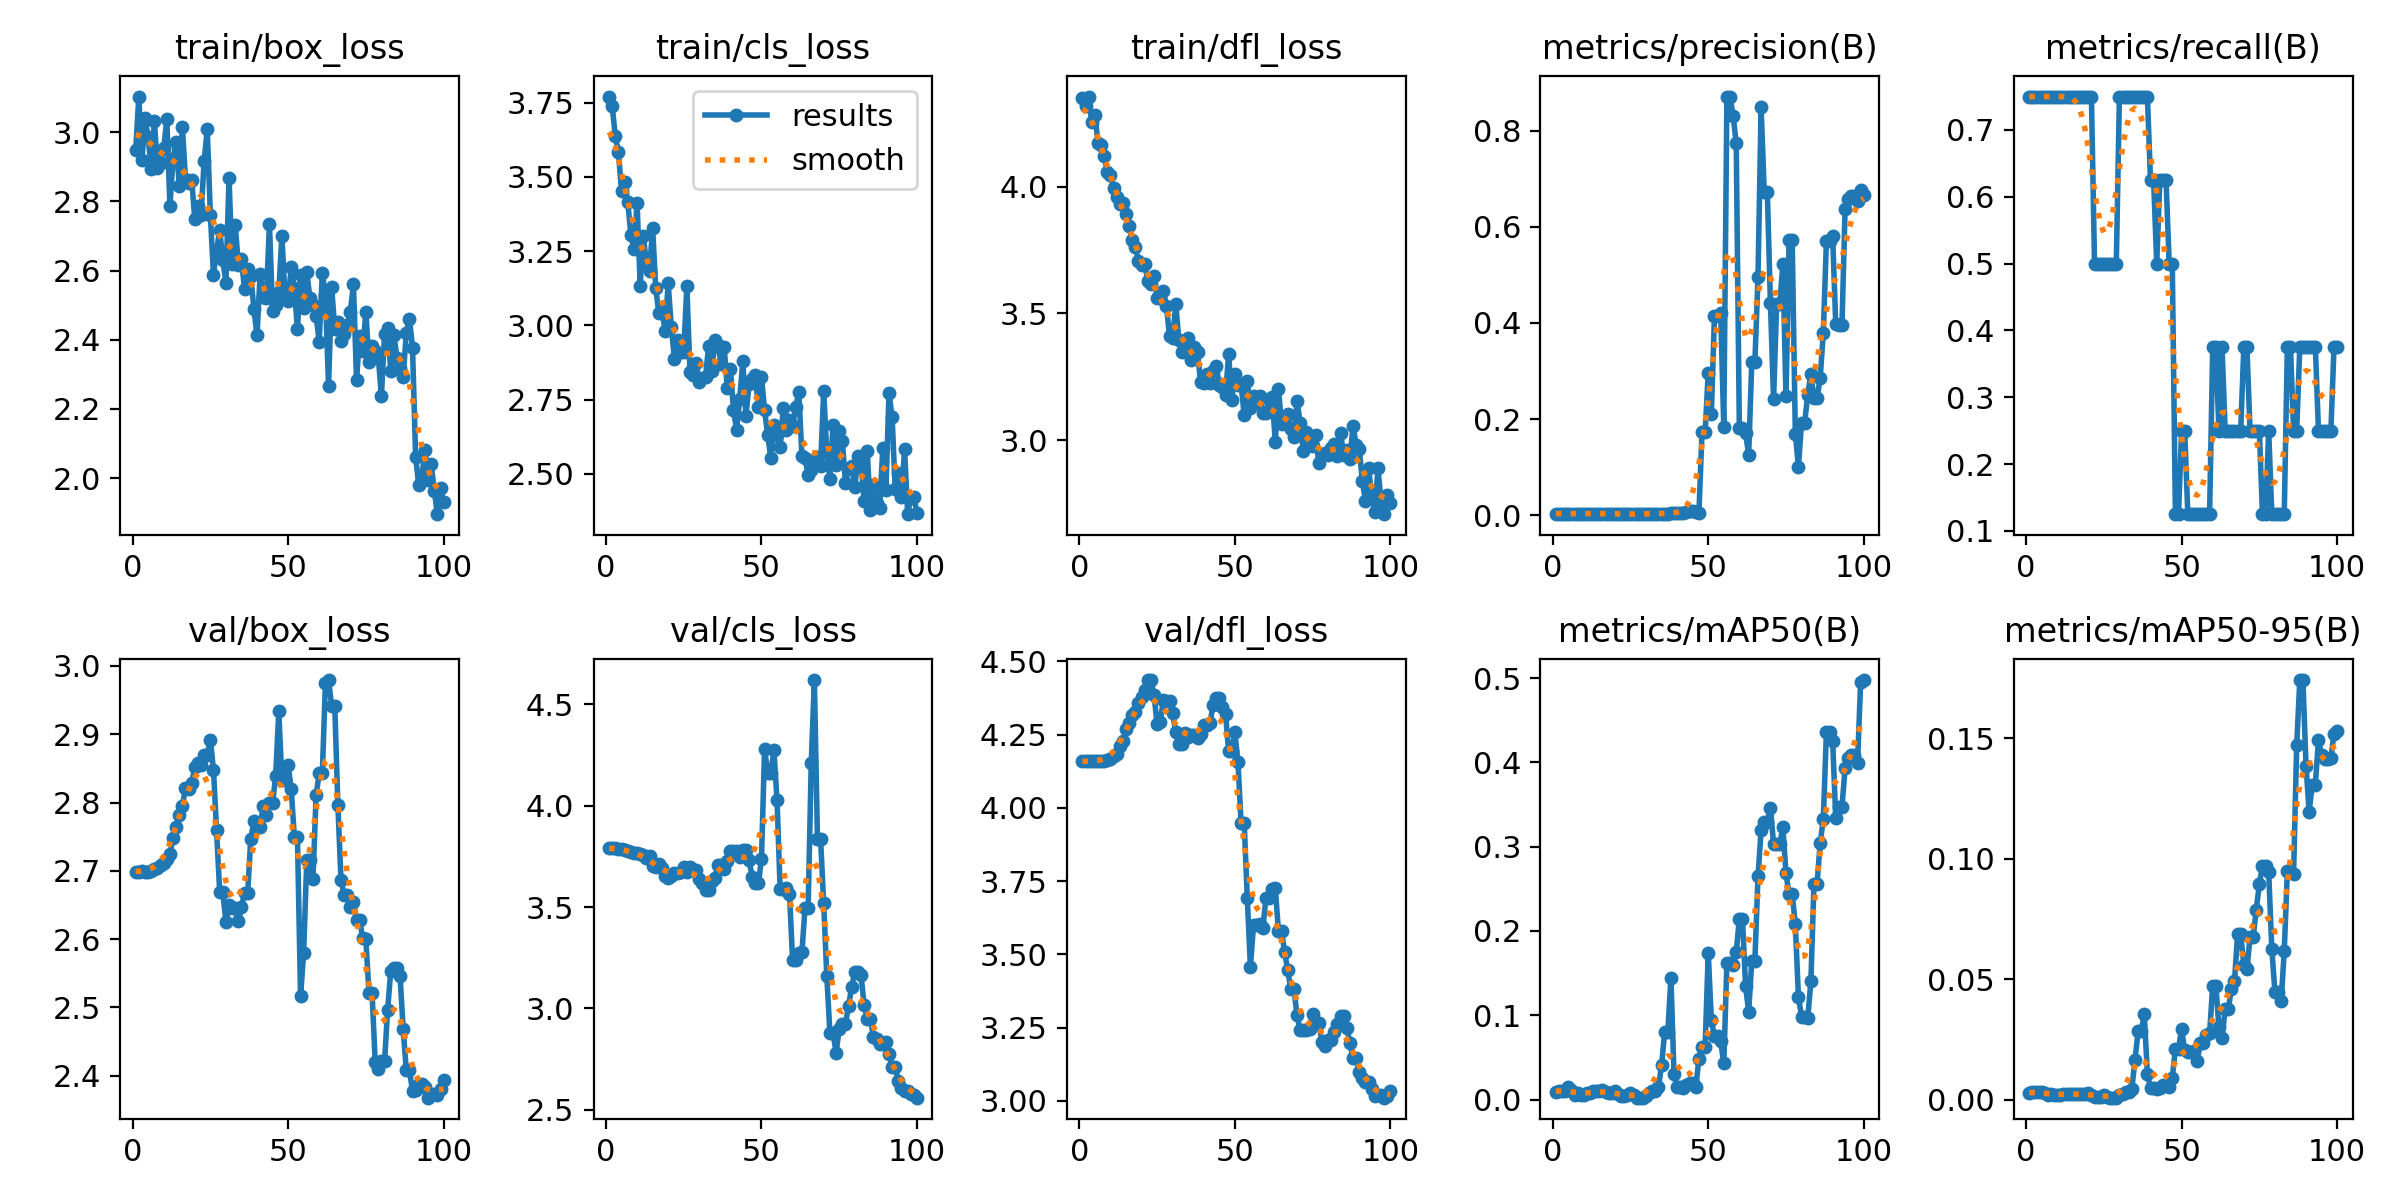

The file beside this chart, header and first rows:
epoch, train/box_loss, train/cls_loss, train/dfl_loss, metrics/precision(B), metrics/recall(B), metrics/mAP50(B), metrics/mAP50-95(B), val/box_loss, val/cls_loss, val/dfl_loss, lr/pg0, lr/pg1, lr/pg2
1, 2.947, 3.771, 4.351, 0.00333, 0.75, 0.00882, 0.0026, 2.698, 3.793, 4.159, 4e-05, 4e-05, 4e-05
2, 3.103, 3.738, 4.319, 0.00333, 0.75, 0.00997, 0.00302, 2.699, 3.792, 4.159, 9.901e-05, 9.901e-05, 9.901e-05
3, 2.918, 3.638, 4.356, 0.00333, 0.75, 0.01007, 0.00311, 2.699, 3.791, 4.159, 0.0001568, 0.0001568, 0.0001568
4, 3.04, 3.583, 4.257, 0.00333, 0.75, 0.01055, 0.0033, 2.699, 3.789, 4.159, 0.0002135, 0.0002135, 0.0002135
5, 2.986, 3.454, 4.285, 0.00333, 0.75, 0.01505, 0.00307, 2.699, 3.784, 4.159, 0.0002689, 0.0002689, 0.0002689
6, 2.894, 3.484, 4.174, 0.00333, 0.75, 0.01137, 0.00269, 2.7, 3.781, 4.159, 0.0003232, 0.0003232, 0.0003232
7, 3.033, 3.417, 4.165, 0.00333, 0.75, 0.00531, 0.00195, 2.703, 3.775, 4.16, 0.0003762, 0.0003762, 0.0003762
8, 2.895, 3.305, 4.121, 0.00333, 0.75, 0.00784, 0.0023, 2.705, 3.772, 4.161, 0.0004281, 0.0004281, 0.0004281
9, 2.91, 3.256, 4.057, 0.00333, 0.75, 0.00505, 0.0018, 2.709, 3.768, 4.164, 0.0004788, 0.0004788, 0.0004788
10, 2.953, 3.413, 4.047, 0.00333, 0.75, 0.00503, 0.0018, 2.712, 3.766, 4.167, 0.0005283, 0.0005283, 0.0005283
11, 3.037, 3.134, 3.994, 0.00333, 0.75, 0.00809, 0.00206, 2.717, 3.762, 4.176, 0.0005766, 0.0005766, 0.0005766
12, 2.786, 3.301, 3.958, 0.00333, 0.75, 0.00793, 0.00222, 2.724, 3.758, 4.185, 0.0006238, 0.0006238, 0.0006238
13, 2.922, 3.211, 3.933, 0.00333, 0.75, 0.00963, 0.00242, 2.748, 3.742, 4.211, 0.0006697, 0.0006697, 0.0006697
14, 2.972, 3.185, 3.935, 0.00333, 0.75, 0.01043, 0.00241, 2.764, 3.75, 4.227, 0.0007145, 0.0007145, 0.0007145
15, 2.845, 3.327, 3.891, 0.00333, 0.75, 0.01065, 0.00217, 2.782, 3.703, 4.271, 0.000758, 0.000758, 0.000758
16, 3.015, 3.126, 3.846, 0.00333, 0.75, 0.01107, 0.00218, 2.795, 3.698, 4.291, 0.0008004, 0.0008004, 0.0008004
17, 2.866, 3.041, 3.789, 0.00333, 0.75, 0.00853, 0.0022, 2.821, 3.71, 4.319, 0.0008416, 0.0008416, 0.0008416
18, 2.853, 3.054, 3.764, 0.00333, 0.75, 0.00839, 0.00231, 2.82, 3.69, 4.326, 0.0008816, 0.0008816, 0.0008816
19, 2.862, 2.983, 3.706, 0.00333, 0.75, 0.00742, 0.00232, 2.829, 3.652, 4.357, 0.0009204, 0.0009204, 0.0009204
20, 2.748, 3.142, 3.691, 0.00333, 0.75, 0.00974, 0.00267, 2.852, 3.645, 4.378, 0.000958, 0.000958, 0.000958
21, 2.785, 2.996, 3.695, 0.00333, 0.75, 0.00652, 0.002, 2.857, 3.653, 4.401, 0.0009945, 0.0009945, 0.0009945
22, 2.761, 2.888, 3.629, 0.00222, 0.5, 0.00407, 0.00124, 2.854, 3.666, 4.436, 0.00103, 0.00103, 0.00103
23, 2.915, 2.953, 3.615, 0.00222, 0.5, 0.00463, 0.00124, 2.87, 3.668, 4.436, 0.001064, 0.001064, 0.001064
24, 3.009, 2.911, 3.648, 0.00222, 0.5, 0.00492, 0.00124, 2.87, 3.675, 4.386, 0.001097, 0.001097, 0.001097
25, 2.761, 2.912, 3.56, 0.00222, 0.5, 0.00804, 0.00182, 2.891, 3.696, 4.286, 0.001128, 0.001128, 0.001128
26, 2.588, 3.132, 3.561, 0.00222, 0.5, 0.00552, 0.00122, 2.848, 3.671, 4.293, 0.001159, 0.001159, 0.001159
27, 2.656, 2.845, 3.588, 0.00222, 0.5, 0.00242, 0.00084, 2.759, 3.697, 4.369, 0.001188, 0.001188, 0.001188
28, 2.717, 2.833, 3.529, 0.00222, 0.5, 0.0023, 0.00077, 2.669, 3.684, 4.365, 0.001216, 0.001216, 0.001216
29, 2.631, 2.874, 3.41, 0.00222, 0.5, 0.0023, 0.00077, 2.669, 3.684, 4.365, 0.001243, 0.001243, 0.001243
30, 2.565, 2.809, 3.402, 0.00333, 0.75, 0.00472, 0.00176, 2.625, 3.64, 4.325, 0.001269, 0.001269, 0.001269
31, 2.868, 2.822, 3.538, 0.00333, 0.75, 0.00823, 0.00241, 2.65, 3.617, 4.258, 0.001293, 0.001293, 0.001293
32, 2.618, 2.826, 3.394, 0.00333, 0.75, 0.00981, 0.00293, 2.645, 3.583, 4.217, 0.001317, 0.001317, 0.001317
33, 2.732, 2.931, 3.347, 0.00333, 0.75, 0.00981, 0.00293, 2.645, 3.583, 4.217, 0.001339, 0.001339, 0.001339
34, 2.616, 2.847, 3.396, 0.00333, 0.75, 0.01453, 0.00449, 2.626, 3.627, 4.255, 0.001347, 0.001347, 0.001347
35, 2.632, 2.95, 3.403, 0.00333, 0.75, 0.04098, 0.01631, 2.647, 3.643, 4.242, 0.001347, 0.001347, 0.001347
36, 2.545, 2.933, 3.318, 0.00333, 0.75, 0.07978, 0.02825, 2.668, 3.707, 4.249, 0.001327, 0.001327, 0.001327
37, 2.603, 2.871, 3.366, 0.00333, 0.75, 0.07978, 0.02825, 2.668, 3.707, 4.249, 0.001307, 0.001307, 0.001307
38, 2.585, 2.928, 3.346, 0.00398, 0.75, 0.1444, 0.0354, 2.747, 3.689, 4.237, 0.001287, 0.001287, 0.001287
39, 2.49, 2.788, 3.228, 0.0051, 0.75, 0.02988, 0.01054, 2.772, 3.725, 4.252, 0.001267, 0.001267, 0.001267
40, 2.413, 2.855, 3.224, 0.00514, 0.625, 0.01526, 0.00461, 2.764, 3.775, 4.284, 0.001248, 0.001248, 0.001248
41, 2.59, 2.716, 3.262, 0.00514, 0.625, 0.01526, 0.00461, 2.764, 3.775, 4.284, 0.001228, 0.001228, 0.001228
42, 2.524, 2.647, 3.226, 0.00568, 0.5, 0.0134, 0.00424, 2.795, 3.779, 4.29, 0.001208, 0.001208, 0.001208
43, 2.521, 2.754, 3.273, 0.00734, 0.625, 0.01714, 0.00477, 2.781, 3.747, 4.35, 0.001188, 0.001188, 0.001188
44, 2.734, 2.879, 3.293, 0.00826, 0.625, 0.01928, 0.00614, 2.799, 3.78, 4.374, 0.001168, 0.001168, 0.001168
45, 2.482, 2.695, 3.216, 0.00826, 0.625, 0.01928, 0.00614, 2.799, 3.78, 4.374, 0.001149, 0.001149, 0.001149
46, 2.499, 2.801, 3.211, 0.00627, 0.5, 0.0146, 0.00522, 2.839, 3.731, 4.345, 0.001129, 0.001129, 0.001129
47, 2.537, 2.818, 3.179, 0.00503, 0.5, 0.04821, 0.00891, 2.934, 3.65, 4.322, 0.001109, 0.001109, 0.001109
48, 2.701, 2.833, 3.339, 0.1728, 0.125, 0.06261, 0.02108, 2.833, 3.616, 4.194, 0.001089, 0.001089, 0.001089
49, 2.526, 2.725, 3.158, 0.1728, 0.125, 0.06261, 0.02108, 2.833, 3.616, 4.194, 0.001069, 0.001069, 0.001069
50, 2.511, 2.827, 3.26, 0.2967, 0.25, 0.174, 0.02922, 2.854, 3.737, 4.259, 0.00105, 0.00105, 0.00105
51, 2.61, 2.714, 3.217, 0.2112, 0.25, 0.09402, 0.02035, 2.819, 4.282, 4.155, 0.00103, 0.00103, 0.00103
52, 2.549, 2.63, 3.221, 0.4142, 0.125, 0.07504, 0.01982, 2.75, 4.161, 3.949, 0.00101, 0.00101, 0.00101
53, 2.43, 2.553, 3.098, 0.4142, 0.125, 0.07504, 0.01982, 2.75, 4.161, 3.949, 0.0009902, 0.0009902, 0.0009902
54, 2.586, 2.666, 3.234, 0.4209, 0.125, 0.06939, 0.0202, 2.516, 4.273, 3.692, 0.0009704, 0.0009704, 0.0009704
55, 2.493, 2.63, 3.127, 0.1838, 0.125, 0.043, 0.01609, 2.58, 4.026, 3.457, 0.0009506, 0.0009506, 0.0009506
56, 2.595, 2.591, 3.176, 0.8708, 0.125, 0.1617, 0.02365, 2.716, 3.587, 3.6, 0.0009308, 0.0009308, 0.0009308
57, 2.522, 2.722, 3.146, 0.8708, 0.125, 0.1617, 0.02365, 2.716, 3.587, 3.6, 0.000911, 0.000911, 0.000911
58, 2.5, 2.647, 3.173, 0.8309, 0.125, 0.1593, 0.0266, 2.688, 3.593, 3.602, 0.0008912, 0.0008912, 0.0008912
59, 2.468, 2.68, 3.107, 0.7738, 0.125, 0.1749, 0.02743, 2.811, 3.564, 3.59, 0.0008714, 0.0008714, 0.0008714
60, 2.395, 2.66, 3.109, 0.1809, 0.375, 0.2147, 0.04719, 2.843, 3.241, 3.692, 0.0008516, 0.0008516, 0.0008516
... 40 more rows
